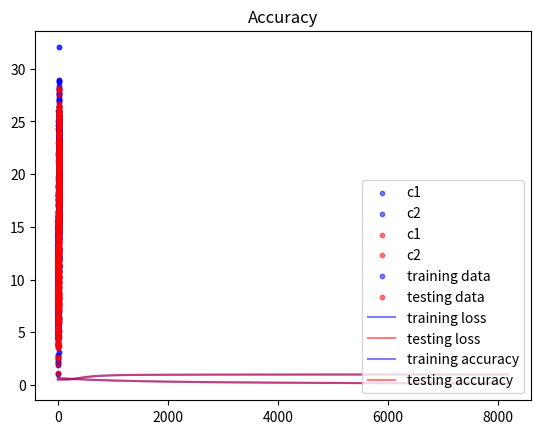

Reproduce this figure in Python.
import matplotlib.pyplot as plt
import numpy as np

c1 = np.array([[10, 10, 0]])
c2 = np.array([[20, 20, 1]])

N = 500
TOTAL = N * 2

u1 = np.concatenate((3.0 * np.random.randn(N, 2), np.zeros((N, 1))), axis=1)
u2 = np.concatenate((3.0 * np.random.randn(N, 2), np.zeros((N, 1))), axis=1)

train_data = np.concatenate((c1 + u1, c2 + u1), axis=0).T
test_data = np.concatenate((c1 + u2, c2 + u2), axis=0).T


def input_plot(g1, g2, title, color, label, **kwargs):
    plt.title(title)
    plt.scatter(g1[0, :], g1[1, :], s=10, color=color[0], alpha=0.5, label=label[0])
    plt.scatter(g2[0, :], g2[1, :], s=10, color=color[1], alpha=0.5, label=label[1])

    if kwargs.get("legend"):
        plt.legend(loc='upper left')

    plt.show()


def output_plot(g1, g2, title, color, label, legend):
    plt.title(title)
    plt.plot(np.arange(1, len(g1)+1), g1, color=color[0], alpha=0.5, label=label[0])
    plt.plot(np.arange(1, len(g2)+1), g2, color=color[1], alpha=0.5, label=label[1])
    plt.legend(loc=legend)
    plt.show()


input_plot(train_data[:2, :N], train_data[:2, N:], title='training dataset', color=('blue', 'blue'), label=('c1', 'c2'))
input_plot(test_data[:2, :N], test_data[:2, N:], title='testing dataset', color=('red', 'red'), label=('c1', 'c2'))
input_plot(train_data[:2, :], test_data[:2, :], title="all dataset (overlapped)",
           color=('blue', 'red'), label=('training data', 'testing data'), legend=True)


def binary_classify(data):
    learning_rate = 0.015
    w = np.array([0, 0])  # u, v
    b = 0  # bias

    losses = []
    accuracies = []

    def sigmoid(z):
        return 1 / (1 + np.exp(-z))

    def distance(prob, ans):
        return -(np.nan_to_num(ans * np.log(prob)) + np.nan_to_num((1 - ans) * np.log(1 - prob)))

    def loss(prob, ans):
        return (1 / TOTAL) * np.nan_to_num(np.sum(distance(prob, ans)))

    def accuracy(prob, ans):
        arr = list(map(lambda x: 1 if x >= 0.5 else 0, prob - ans))
        arr = list(filter(lambda x: x == 0, arr))
        return len(arr) / TOTAL

    def dw(z):
        return (1 / TOTAL) * np.sum(data[:2, :] * (sigmoid(z) - data[2, :]), axis=1)

    def db(z):
        return (1 / TOTAL) * np.sum(sigmoid(z) - data[2, :])

    def iterate():
        p_loss = 0
        nonlocal w, b, losses, accuracies

        while True:
            z = np.dot(w.T, data[:2, :]) + b
            w = w - (learning_rate * dw(z))
            b = b - (learning_rate * db(z))

            n_loss = loss(sigmoid(z), data[2, :])
            n_acc = accuracy(sigmoid(z), data[2, :])

            losses.append(n_loss)
            accuracies.append(n_acc)

            if abs(p_loss - n_loss) < 0.00001:
                break
            else:
                print(n_loss)
                p_loss = n_loss
                continue

    iterate()

    return losses, accuracies


train_loss, train_acc = binary_classify(train_data)
test_loss, test_acc = binary_classify(test_data)

output_plot(train_loss, test_loss,
            title="Loss (ENERGY)", color=('blue', 'red'),
            label=('training loss', 'testing loss'), legend='upper right')
output_plot(train_acc, test_acc,
            title="Accuracy", color=('blue', 'red'),
            label=('training accuracy', 'testing accuracy'), legend='lower right')
